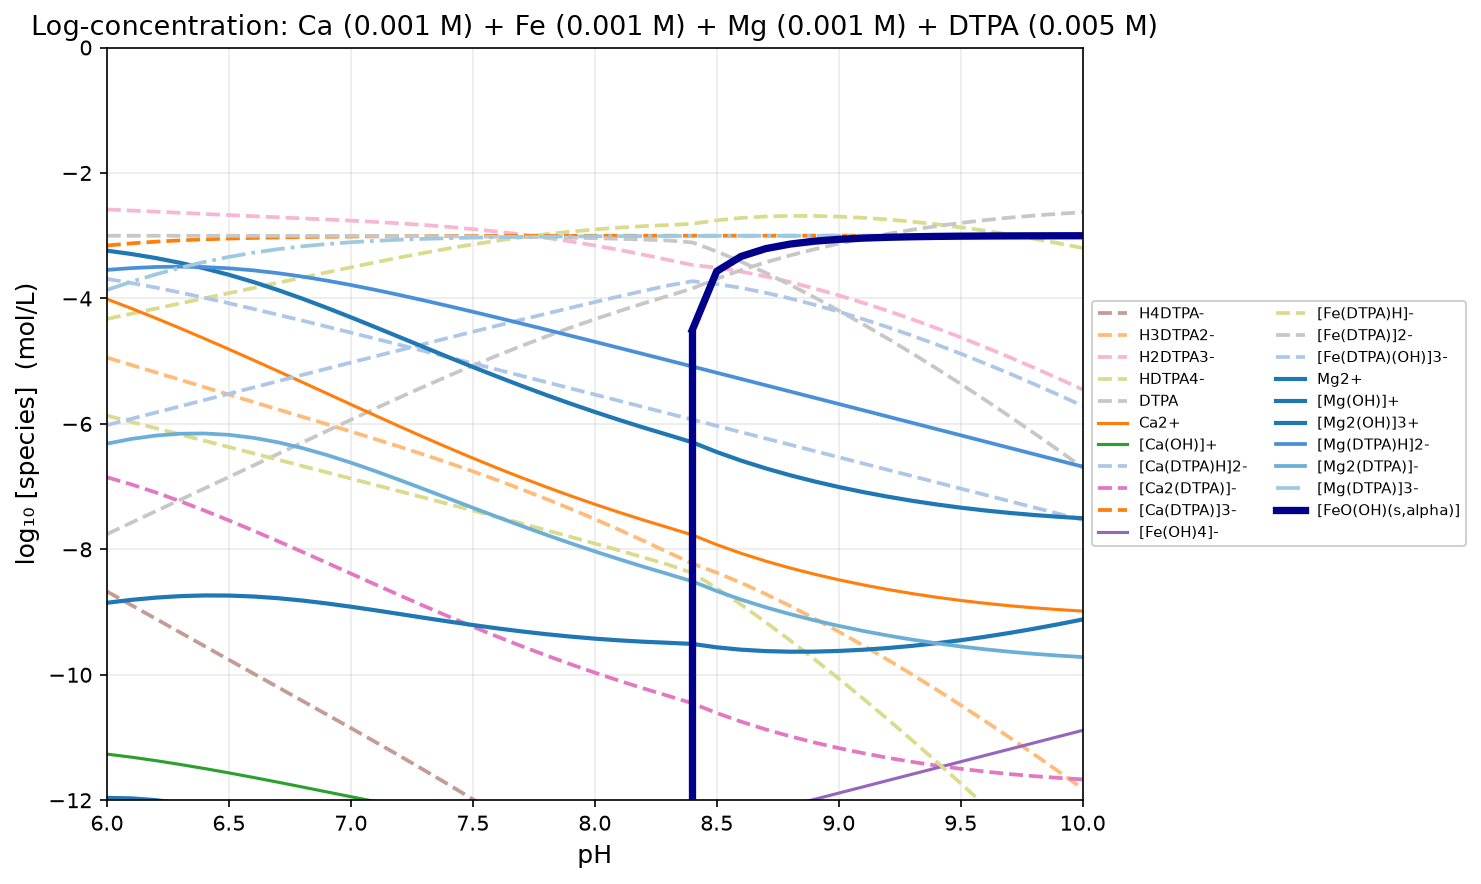

Data behind this chart, as committed beside it:
pH, H2O, H8DTPA3+, H7DTPA2+, H6DTPA+, H5DTPA, H4DTPA-, H3DTPA2-, H2DTPA3-, HDTPA4-, DTPA, Ca2+, [Ca(OH)]+, [Ca(DTPA)H]2-, [Ca2(DTPA)]-, [Ca(DTPA)]3-, Fe2+, [Fe(OH)]+, [Fe(OH)2], [Fe(OH)3]-, [Fe(OH)4]2-, [Fe(DTPA)H]2-, [Fe2(DTPA)]-, [Fe(DTPA)]3-
6, -2.200000e-01, -3.264362e+01, -2.697127e+01, -2.048510e+01, -1.288510e+01, -8.671271e+00, -4.943616e+00, -2.582134e+00, -4.326824e+00, -7.757687e+00, -4.010729e+00, -1.126456e+01, -3.688173e+00, -6.850384e+00, -3.156690e+00, -3.000000e+02, -3.000000e+02, -3.000000e+02, -3.000000e+02, -3.000000e+02, -2.950374e+02, -3.000000e+02, -2.936960e+02
6.1, -2.200000e-01, -3.326097e+01, -2.748862e+01, -2.090245e+01, -1.320245e+01, -8.888620e+00, -5.060965e+00, -2.599483e+00, -4.244174e+00, -7.575037e+00, -4.159171e+00, -1.131300e+01, -3.753964e+00, -6.964617e+00, -3.122482e+00, -3.000000e+02, -3.000000e+02, -3.000000e+02, -3.000000e+02, -3.000000e+02, -2.949548e+02, -3.000000e+02, -2.935133e+02
6.2, -2.200000e-01, -3.387875e+01, -2.800641e+01, -2.132024e+01, -1.352024e+01, -9.106408e+00, -5.178753e+00, -2.617271e+00, -4.161961e+00, -7.392825e+00, -4.314484e+00, -1.136831e+01, -3.827064e+00, -7.093030e+00, -3.095582e+00, -3.000000e+02, -3.000000e+02, -3.000000e+02, -3.000000e+02, -3.000000e+02, -2.948726e+02, -3.000000e+02, -2.933311e+02
6.3, -2.200000e-01, -3.449685e+01, -2.852451e+01, -2.173834e+01, -1.383834e+01, -9.324509e+00, -5.296854e+00, -2.635372e+00, -4.080063e+00, -7.210926e+00, -4.475355e+00, -1.142918e+01, -3.906036e+00, -7.232873e+00, -3.074554e+00, -3.000000e+02, -3.000000e+02, -3.000000e+02, -3.000000e+02, -3.000000e+02, -2.947907e+02, -3.000000e+02, -2.931492e+02
6.4, -2.200000e-01, -3.511505e+01, -2.904271e+01, -2.215654e+01, -1.415654e+01, -9.542708e+00, -5.415053e+00, -2.653571e+00, -3.998262e+00, -7.029125e+00, -4.640773e+00, -1.149460e+01, -3.989654e+00, -7.381909e+00, -3.058172e+00, -3.000000e+02, -3.000000e+02, -3.000000e+02, -3.000000e+02, -3.000000e+02, -2.947089e+02, -3.000000e+02, -2.929674e+02
6.5, -2.200000e-01, -3.573310e+01, -2.956075e+01, -2.257458e+01, -1.447458e+01, -9.760755e+00, -5.533100e+00, -2.671618e+00, -3.916308e+00, -6.847171e+00, -4.809983e+00, -1.156381e+01, -4.076910e+00, -7.538375e+00, -3.045428e+00, -3.000000e+02, -3.000000e+02, -3.000000e+02, -3.000000e+02, -3.000000e+02, -2.946269e+02, -3.000000e+02, -2.927854e+02
6.6, -2.200000e-01, -3.635081e+01, -3.007847e+01, -2.299229e+01, -1.479229e+01, -9.978466e+00, -5.650811e+00, -2.689329e+00, -3.834020e+00, -6.664883e+00, -4.982363e+00, -1.163619e+01, -4.167001e+00, -7.700846e+00, -3.035519e+00, -3.000000e+02, -3.000000e+02, -3.000000e+02, -3.000000e+02, -3.000000e+02, -2.945446e+02, -3.000000e+02, -2.926032e+02
6.7, -2.200000e-01, -3.696817e+01, -3.059583e+01, -2.340966e+01, -1.510966e+01, -1.019583e+01, -5.768174e+00, -2.706692e+00, -3.751382e+00, -6.482245e+00, -5.157293e+00, -1.171112e+01, -4.259294e+00, -7.868069e+00, -3.027812e+00, -3.000000e+02, -3.000000e+02, -3.000000e+02, -3.000000e+02, -3.000000e+02, -2.944620e+02, -3.000000e+02, -2.924205e+02
6.8, -2.200000e-01, -3.758541e+01, -3.111306e+01, -2.382689e+01, -1.542689e+01, -1.041306e+01, -5.885409e+00, -2.723927e+00, -3.668617e+00, -6.299481e+00, -5.334057e+00, -1.178788e+01, -4.353294e+00, -8.038833e+00, -3.021812e+00, -3.000000e+02, -3.000000e+02, -3.000000e+02, -3.000000e+02, -3.000000e+02, -2.943792e+02, -3.000000e+02, -2.922378e+02
6.9, -2.200000e-01, -3.820298e+01, -3.163063e+01, -2.424446e+01, -1.574446e+01, -1.063063e+01, -6.002978e+00, -2.741496e+00, -3.586186e+00, -6.117049e+00, -5.511811e+00, -1.186564e+01, -4.448616e+00, -8.211909e+00, -3.017134e+00, -3.000000e+02, -3.000000e+02, -3.000000e+02, -3.000000e+02, -3.000000e+02, -2.942968e+02, -3.000000e+02, -2.920553e+02
7, -2.200000e-01, -3.882153e+01, -3.214919e+01, -2.466301e+01, -1.606301e+01, -1.084919e+01, -6.121531e+00, -2.760048e+00, -3.504739e+00, -5.935602e+00, -5.689605e+00, -1.194343e+01, -4.544963e+00, -8.386050e+00, -3.013481e+00, -3.000000e+02, -3.000000e+02, -3.000000e+02, -3.000000e+02, -3.000000e+02, -2.942154e+02, -3.000000e+02, -2.918739e+02
7.1, -2.200000e-01, -3.944183e+01, -3.266949e+01, -2.508331e+01, -1.638331e+01, -1.106949e+01, -6.241831e+00, -2.780349e+00, -3.425039e+00, -5.755902e+00, -5.866447e+00, -1.202027e+01, -4.642105e+00, -8.560034e+00, -3.010623e+00, -3.000000e+02, -3.000000e+02, -3.000000e+02, -3.000000e+02, -3.000000e+02, -2.941357e+02, -3.000000e+02, -2.916942e+02
7.2, -2.200000e-01, -4.006468e+01, -3.319234e+01, -2.550617e+01, -1.670617e+01, -1.129234e+01, -6.364684e+00, -2.803202e+00, -3.347892e+00, -5.578756e+00, -6.041353e+00, -1.209518e+01, -4.739864e+00, -8.732699e+00, -3.008382e+00, -3.000000e+02, -3.000000e+02, -3.000000e+02, -3.000000e+02, -3.000000e+02, -2.940585e+02, -3.000000e+02, -2.915170e+02
7.3, -2.200000e-01, -4.069088e+01, -3.371854e+01, -2.593237e+01, -1.703237e+01, -1.151854e+01, -6.490883e+00, -2.829401e+00, -3.274091e+00, -5.404955e+00, -6.213394e+00, -1.216722e+01, -4.838104e+00, -8.902980e+00, -3.006622e+00, -3.000000e+02, -3.000000e+02, -3.000000e+02, -3.000000e+02, -3.000000e+02, -2.939847e+02, -3.000000e+02, -2.913432e+02
7.4, -2.200000e-01, -4.132117e+01, -3.424882e+01, -2.636265e+01, -1.736265e+01, -1.174882e+01, -6.621170e+00, -2.859687e+00, -3.204378e+00, -5.235241e+00, -6.381722e+00, -1.223555e+01, -4.936719e+00, -9.069923e+00, -3.005237e+00, -3.000000e+02, -3.000000e+02, -3.000000e+02, -3.000000e+02, -3.000000e+02, -2.939150e+02, -3.000000e+02, -2.911735e+02
7.5, -2.200000e-01, -4.195621e+01, -3.478386e+01, -2.679769e+01, -1.769769e+01, -1.198386e+01, -6.756206e+00, -2.894723e+00, -3.139414e+00, -5.070277e+00, -6.545594e+00, -1.229942e+01, -5.035627e+00, -9.232703e+00, -3.004145e+00, -3.000000e+02, -3.000000e+02, -3.000000e+02, -3.000000e+02, -3.000000e+02, -2.938500e+02, -3.000000e+02, -2.910086e+02
7.6, -2.200000e-01, -4.259655e+01, -3.532420e+01, -2.723803e+01, -1.803803e+01, -1.222420e+01, -6.896549e+00, -2.935067e+00, -3.079757e+00, -4.910621e+00, -6.704389e+00, -1.235822e+01, -5.134765e+00, -9.390636e+00, -3.003283e+00, -3.000000e+02, -3.000000e+02, -3.000000e+02, -3.000000e+02, -3.000000e+02, -2.937904e+02, -3.000000e+02, -2.908489e+02
7.7, -2.200000e-01, -4.324263e+01, -3.587029e+01, -2.768411e+01, -1.838411e+01, -1.247029e+01, -7.042632e+00, -2.981150e+00, -3.025841e+00, -4.756704e+00, -6.857624e+00, -1.241145e+01, -5.234084e+00, -9.543190e+00, -3.002602e+00, -3.000000e+02, -3.000000e+02, -3.000000e+02, -3.000000e+02, -3.000000e+02, -2.937365e+02, -3.000000e+02, -2.906950e+02
7.8, -2.200000e-01, -4.389475e+01, -3.642240e+01, -2.813623e+01, -1.873623e+01, -1.272240e+01, -7.194747e+00, -3.033265e+00, -2.977955e+00, -4.608819e+00, -7.004970e+00, -1.245880e+01, -5.333545e+00, -9.689998e+00, -3.002063e+00, -3.000000e+02, -3.000000e+02, -3.000000e+02, -3.000000e+02, -3.000000e+02, -2.936886e+02, -3.000000e+02, -2.905471e+02
7.9, -2.200000e-01, -4.455304e+01, -3.698069e+01, -2.859452e+01, -1.909452e+01, -1.298069e+01, -7.353040e+00, -3.091558e+00, -2.936248e+00, -4.467112e+00, -7.146251e+00, -1.250008e+01, -5.433118e+00, -9.830851e+00, -3.001636e+00, -3.000000e+02, -3.000000e+02, -3.000000e+02, -3.000000e+02, -3.000000e+02, -2.936469e+02, -3.000000e+02, -2.904054e+02
8, -2.200000e-01, -4.521752e+01, -3.754518e+01, -2.905900e+01, -1.945900e+01, -1.324518e+01, -7.517522e+00, -3.156040e+00, -2.900730e+00, -4.331593e+00, -7.281431e+00, -1.253526e+01, -5.532780e+00, -9.965694e+00, -3.001298e+00, -3.000000e+02, -3.000000e+02, -3.000000e+02, -3.000000e+02, -3.000000e+02, -2.936113e+02, -3.000000e+02, -2.902699e+02
8.1, -2.200000e-01, -4.588809e+01, -3.811574e+01, -2.952957e+01, -1.982957e+01, -1.351574e+01, -7.688090e+00, -3.226607e+00, -2.871298e+00, -4.202161e+00, -7.410596e+00, -1.256442e+01, -5.632513e+00, -1.009459e+01, -3.001030e+00, -3.000000e+02, -3.000000e+02, -3.000000e+02, -3.000000e+02, -3.000000e+02, -2.935819e+02, -3.000000e+02, -2.901404e+02
8.2, -2.200000e-01, -4.656456e+01, -3.869222e+01, -3.000604e+01, -2.020604e+01, -1.379222e+01, -7.864562e+00, -3.303079e+00, -2.847770e+00, -4.078633e+00, -7.533911e+00, -1.258774e+01, -5.732300e+00, -1.021769e+01, -3.000818e+00, -3.000000e+02, -3.000000e+02, -3.000000e+02, -3.000000e+02, -3.000000e+02, -2.935584e+02, -3.000000e+02, -2.900169e+02
8.3, -2.200000e-01, -4.724672e+01, -3.927437e+01, -3.048820e+01, -2.058820e+01, -1.407437e+01, -8.046717e+00, -3.385235e+00, -2.829926e+00, -3.960789e+00, -7.651587e+00, -1.260541e+01, -5.832132e+00, -1.033520e+01, -3.000649e+00, -3.000000e+02, -3.000000e+02, -3.000000e+02, -3.000000e+02, -3.000000e+02, -2.935405e+02, -3.000000e+02, -2.898991e+02
8.4, -2.200000e-01, -4.792756e+01, -3.985521e+01, -3.096904e+01, -2.096904e+01, -1.435521e+01, -8.227560e+00, -3.466078e+00, -2.810768e+00, -3.841631e+00, -7.770611e+00, -1.262444e+01, -5.931998e+00, -1.045409e+01, -3.000516e+00, -3.000000e+02, -3.000000e+02, -3.000000e+02, -3.000000e+02, -3.000000e+02, -2.935214e+02, -3.000000e+02, -2.897799e+02
8.5, -2.200000e-01, -4.857211e+01, -4.039977e+01, -3.141360e+01, -2.131360e+01, -1.459977e+01, -8.372114e+00, -3.510632e+00, -2.755322e+00, -3.686185e+00, -7.925950e+00, -1.267978e+01, -6.031891e+00, -1.060932e+01, -3.000409e+00, -3.000000e+02, -3.000000e+02, -3.000000e+02, -3.000000e+02, -3.000000e+02, -2.934659e+02, -3.000000e+02, -2.896245e+02
8.6, -2.200000e-01, -4.923410e+01, -4.096176e+01, -3.187558e+01, -2.167558e+01, -1.486176e+01, -8.534102e+00, -3.572620e+00, -2.717311e+00, -3.548174e+00, -8.063877e+00, -1.271770e+01, -6.131807e+00, -1.074717e+01, -3.000324e+00, -3.000000e+02, -3.000000e+02, -3.000000e+02, -3.000000e+02, -3.000000e+02, -2.934279e+02, -3.000000e+02, -2.894864e+02
8.7, -2.200000e-01, -4.991120e+01, -4.153885e+01, -3.235268e+01, -2.205268e+01, -1.513885e+01, -8.711196e+00, -3.649714e+00, -2.694405e+00, -3.425268e+00, -8.186716e+00, -1.274054e+01, -6.231740e+00, -1.086994e+01, -3.000258e+00, -3.000000e+02, -3.000000e+02, -3.000000e+02, -3.000000e+02, -3.000000e+02, -2.934050e+02, -3.000000e+02, -2.893635e+02
8.8, -2.200000e-01, -5.060114e+01, -4.212879e+01, -3.284262e+01, -2.244262e+01, -1.542879e+01, -8.901137e+00, -3.739655e+00, -2.684345e+00, -3.315208e+00, -8.296723e+00, -1.275055e+01, -6.331687e+00, -1.097989e+01, -3.000205e+00, -3.000000e+02, -3.000000e+02, -3.000000e+02, -3.000000e+02, -3.000000e+02, -2.933950e+02, -3.000000e+02, -2.892535e+02
8.9, -2.200000e-01, -5.130203e+01, -4.272969e+01, -3.334352e+01, -2.284352e+01, -1.572969e+01, -9.102035e+00, -3.840553e+00, -2.685243e+00, -3.216106e+00, -8.395782e+00, -1.274961e+01, -6.431645e+00, -1.107891e+01, -3.000163e+00, -3.000000e+02, -3.000000e+02, -3.000000e+02, -3.000000e+02, -3.000000e+02, -2.933959e+02, -3.000000e+02, -2.891544e+02
9, -2.200000e-01, -5.201247e+01, -4.334013e+01, -3.385395e+01, -2.325395e+01, -1.604013e+01, -9.312472e+00, -3.950990e+00, -2.695681e+00, -3.126544e+00, -8.485311e+00, -1.273914e+01, -6.531611e+00, -1.116840e+01, -3.000129e+00, -3.000000e+02, -3.000000e+02, -3.000000e+02, -3.000000e+02, -3.000000e+02, -2.934063e+02, -3.000000e+02, -2.890648e+02
9.1, -2.200000e-01, -5.273147e+01, -4.395912e+01, -3.437295e+01, -2.367295e+01, -1.635912e+01, -9.531467e+00, -4.069985e+00, -2.714675e+00, -3.045539e+00, -8.566290e+00, -1.272012e+01, -6.631585e+00, -1.124936e+01, -3.000103e+00, -3.000000e+02, -3.000000e+02, -3.000000e+02, -3.000000e+02, -3.000000e+02, -2.934253e+02, -3.000000e+02, -2.889838e+02
9.2, -2.200000e-01, -5.345837e+01, -4.458603e+01, -3.489985e+01, -2.409985e+01, -1.668603e+01, -9.758371e+00, -4.196889e+00, -2.741579e+00, -2.972443e+00, -8.639365e+00, -1.269319e+01, -6.731564e+00, -1.132241e+01, -3.000082e+00, -3.000000e+02, -3.000000e+02, -3.000000e+02, -3.000000e+02, -3.000000e+02, -2.934522e+02, -3.000000e+02, -2.889107e+02
9.3, -2.200000e-01, -5.419275e+01, -4.522041e+01, -3.543423e+01, -2.453423e+01, -1.702041e+01, -9.992753e+00, -4.331270e+00, -2.775961e+00, -2.906824e+00, -8.704967e+00, -1.265879e+01, -6.831547e+00, -1.138800e+01, -3.000065e+00, -3.000000e+02, -3.000000e+02, -3.000000e+02, -3.000000e+02, -3.000000e+02, -2.934866e+02, -3.000000e+02, -2.888451e+02
9.4, -2.200000e-01, -5.493429e+01, -4.586194e+01, -3.597577e+01, -2.497577e+01, -1.736194e+01, -1.023429e+01, -4.472805e+00, -2.817496e+00, -2.848359e+00, -8.763419e+00, -1.261725e+01, -6.931534e+00, -1.144644e+01, -3.000052e+00, -3.000000e+02, -3.000000e+02, -3.000000e+02, -3.000000e+02, -3.000000e+02, -2.935281e+02, -3.000000e+02, -2.887866e+02
9.5, -2.200000e-01, -5.568267e+01, -4.651033e+01, -3.652415e+01, -2.542415e+01, -1.771033e+01, -1.048267e+01, -4.621190e+00, -2.865881e+00, -2.796744e+00, -8.815024e+00, -1.256885e+01, -7.031523e+00, -1.149803e+01, -3.000041e+00, -3.000000e+02, -3.000000e+02, -3.000000e+02, -3.000000e+02, -3.000000e+02, -2.935765e+02, -3.000000e+02, -2.887350e+02
9.6, -2.200000e-01, -5.643757e+01, -4.716522e+01, -3.707905e+01, -2.587905e+01, -1.806522e+01, -1.073757e+01, -4.776088e+00, -2.920778e+00, -2.751641e+00, -8.860117e+00, -1.251394e+01, -7.131515e+00, -1.154311e+01, -3.000033e+00, -3.000000e+02, -3.000000e+02, -3.000000e+02, -3.000000e+02, -3.000000e+02, -2.936314e+02, -3.000000e+02, -2.886899e+02
9.7, -2.200000e-01, -5.719858e+01, -4.782623e+01, -3.764006e+01, -2.634006e+01, -1.842623e+01, -1.099858e+01, -4.937097e+00, -2.981788e+00, -2.712651e+00, -8.899102e+00, -1.245293e+01, -7.231508e+00, -1.158209e+01, -3.000026e+00, -3.000000e+02, -3.000000e+02, -3.000000e+02, -2.999000e+02, -3.000000e+02, -2.936924e+02, -3.000000e+02, -2.886509e+02
9.8, -2.200000e-01, -5.796523e+01, -4.849289e+01, -3.820671e+01, -2.680671e+01, -1.879289e+01, -1.126523e+01, -5.103748e+00, -3.048439e+00, -2.679302e+00, -8.932445e+00, -1.238627e+01, -7.331503e+00, -1.161543e+01, -3.000021e+00, -3.000000e+02, -3.000000e+02, -3.000000e+02, -2.996000e+02, -3.000000e+02, -2.937591e+02, -3.000000e+02, -2.886176e+02
9.9, -2.200000e-01, -5.873700e+01, -4.916465e+01, -3.877848e+01, -2.727848e+01, -1.916465e+01, -1.153700e+01, -5.275515e+00, -3.120206e+00, -2.651069e+00, -8.960674e+00, -1.231450e+01, -7.431499e+00, -1.164365e+01, -3.000017e+00, -3.000000e+02, -3.000000e+02, -3.000000e+02, -2.993000e+02, -3.000000e+02, -2.938308e+02, -3.000000e+02, -2.885893e+02
10, -2.200000e-01, -5.951332e+01, -4.984098e+01, -3.935480e+01, -2.775480e+01, -1.954098e+01, -1.181332e+01, -5.451840e+00, -3.196531e+00, -2.627394e+00, -8.984346e+00, -1.223817e+01, -7.531495e+00, -1.166732e+01, -3.000013e+00, -3.000000e+02, -3.000000e+02, -3.000000e+02, -2.990000e+02, -3.000000e+02, -2.939071e+02, -3.000000e+02, -2.885657e+02
